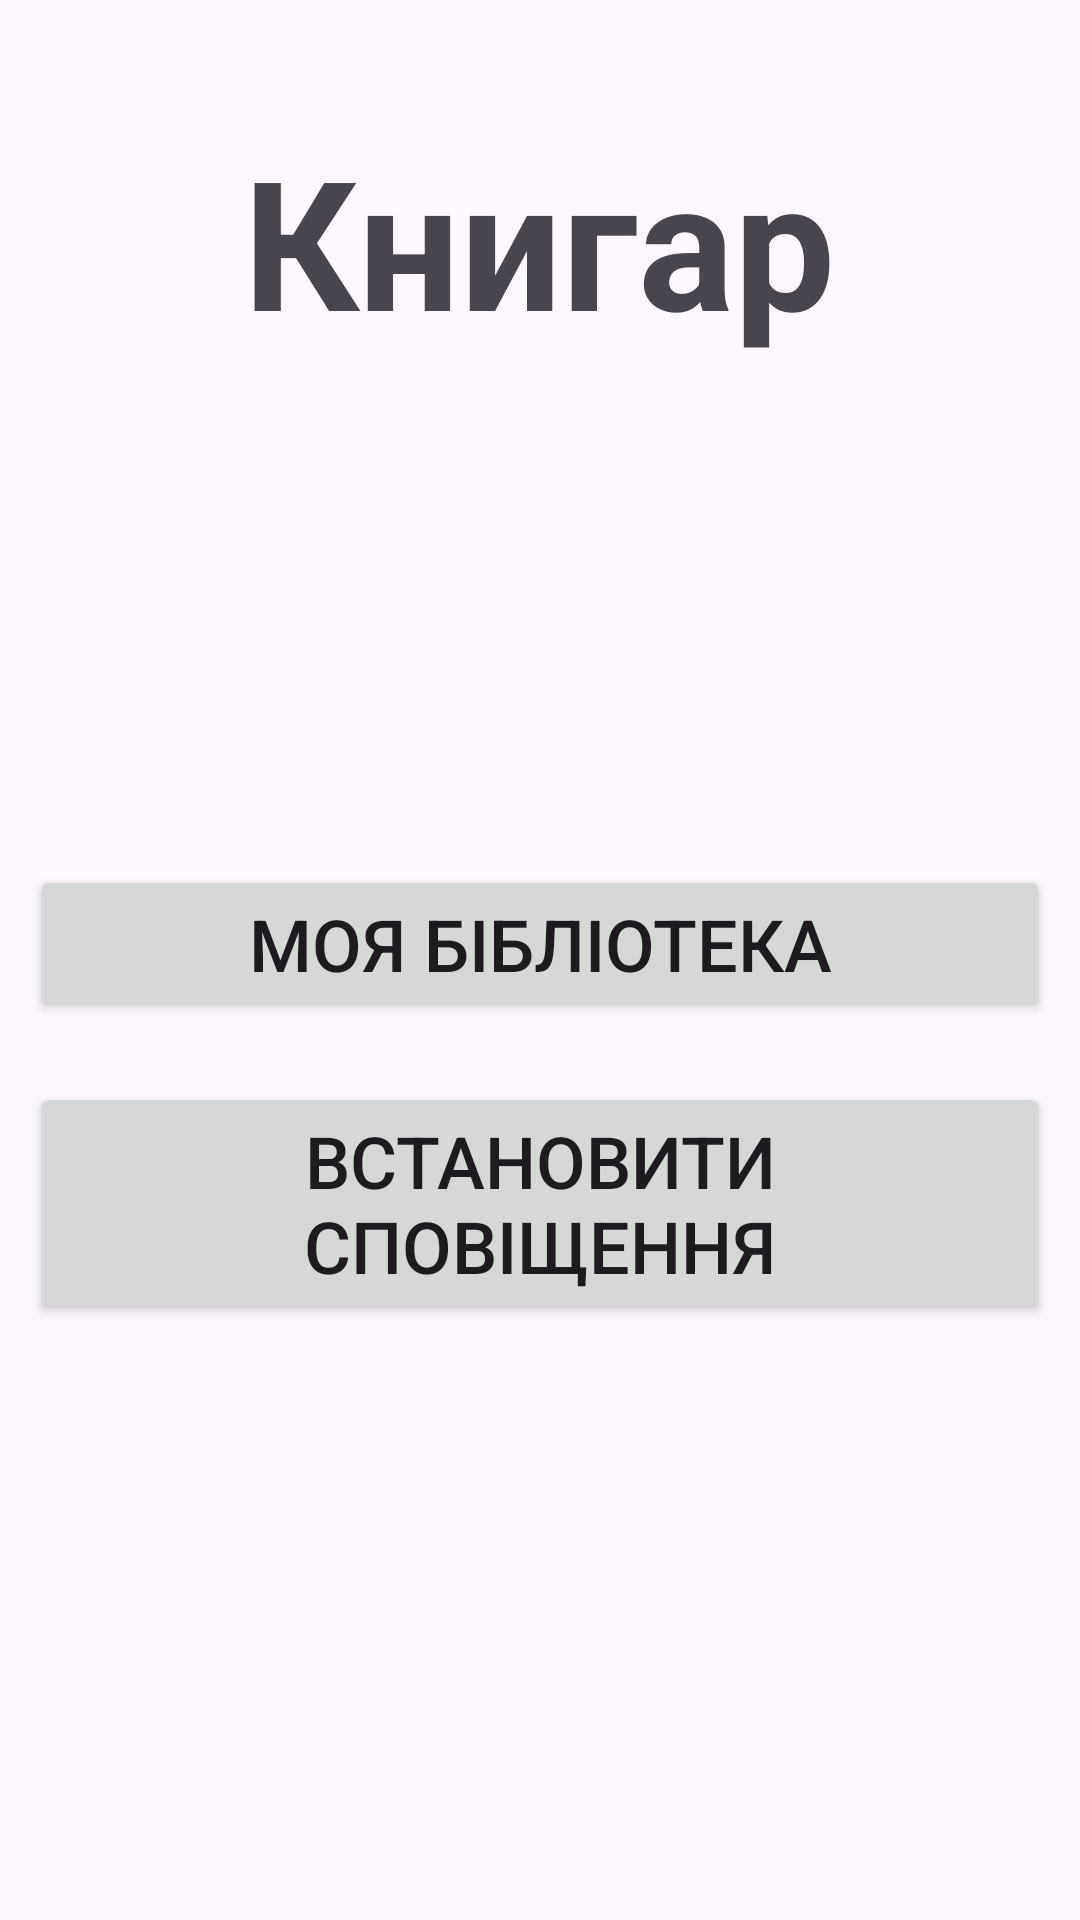

This screen was rendered from an Android layout file. Write that file and the resources it references.
<!-- AndroidManifest.xml: application theme Theme.BookAssistantApp -->
<!-- res/layout/fragment_main_menu.xml -->
<?xml version="1.0" encoding="utf-8"?>
<androidx.constraintlayout.widget.ConstraintLayout xmlns:android="http://schemas.android.com/apk/res/android"
    xmlns:app="http://schemas.android.com/apk/res-auto"
    xmlns:tools="http://schemas.android.com/tools"
    android:id="@+id/main_menu_layout"
    android:layout_width="match_parent"
    android:layout_height="match_parent">

    <TextView
        android:id="@+id/textView"
        android:layout_width="wrap_content"
        android:layout_height="wrap_content"
        android:layout_marginStart="40dp"
        android:layout_marginTop="40dp"
        android:layout_marginEnd="40dp"
        android:text="@string/app_title"
        android:textAllCaps="false"
        android:textSize="60sp"
        android:textStyle="bold"
        app:layout_constraintEnd_toEndOf="parent"
        app:layout_constraintHorizontal_bias="0.498"
        app:layout_constraintStart_toStartOf="parent"
        app:layout_constraintTop_toTopOf="parent" />

    <Button
        android:id="@+id/library_btn"
        android:layout_width="0dp"
        android:layout_height="wrap_content"
        android:layout_marginStart="10dp"
        android:layout_marginTop="40dp"
        android:layout_marginEnd="10dp"
        android:text="@string/library_btn"
        android:textSize="24sp"
        app:layout_constraintBottom_toBottomOf="parent"
        app:layout_constraintEnd_toEndOf="parent"
        app:layout_constraintHorizontal_bias="0.0"
        app:layout_constraintStart_toStartOf="parent"
        app:layout_constraintTop_toBottomOf="@+id/textView"
        app:layout_constraintVertical_bias="0.3"
        app:rippleColor="#FF5722"/>

    <Button
        android:id="@+id/set_reminder_btn"
        android:layout_width="0dp"
        android:layout_height="wrap_content"
        android:layout_marginStart="10dp"
        android:layout_marginTop="20dp"
        android:layout_marginEnd="10dp"
        android:text="@string/set_reminder_btn"
        android:textSize="24sp"
        app:layout_constraintEnd_toEndOf="parent"
        app:layout_constraintHorizontal_bias="1.0"
        app:layout_constraintStart_toStartOf="parent"
        app:layout_constraintTop_toBottomOf="@+id/library_btn"
        app:rippleColor="#FF5722"/>

</androidx.constraintlayout.widget.ConstraintLayout>
<!-- resources referenced by this layout -->
<resources>
  <string name="app_title">Книгар</string>
  <string name="library_btn">Моя Бібліотека</string>
  <string name="set_reminder_btn">Встановити Сповіщення</string>
  <style name="Theme.BookAssistantApp" parent="Base.Theme.BookAssistantApp">
          <item name="colorPrimary">@color/orange</item>
      </style>
  <style name="Base.Theme.BookAssistantApp" parent="Theme.Material3.DayNight.NoActionBar">
          
          
      </style>
  <color name="orange">#992C0A</color>
</resources>
